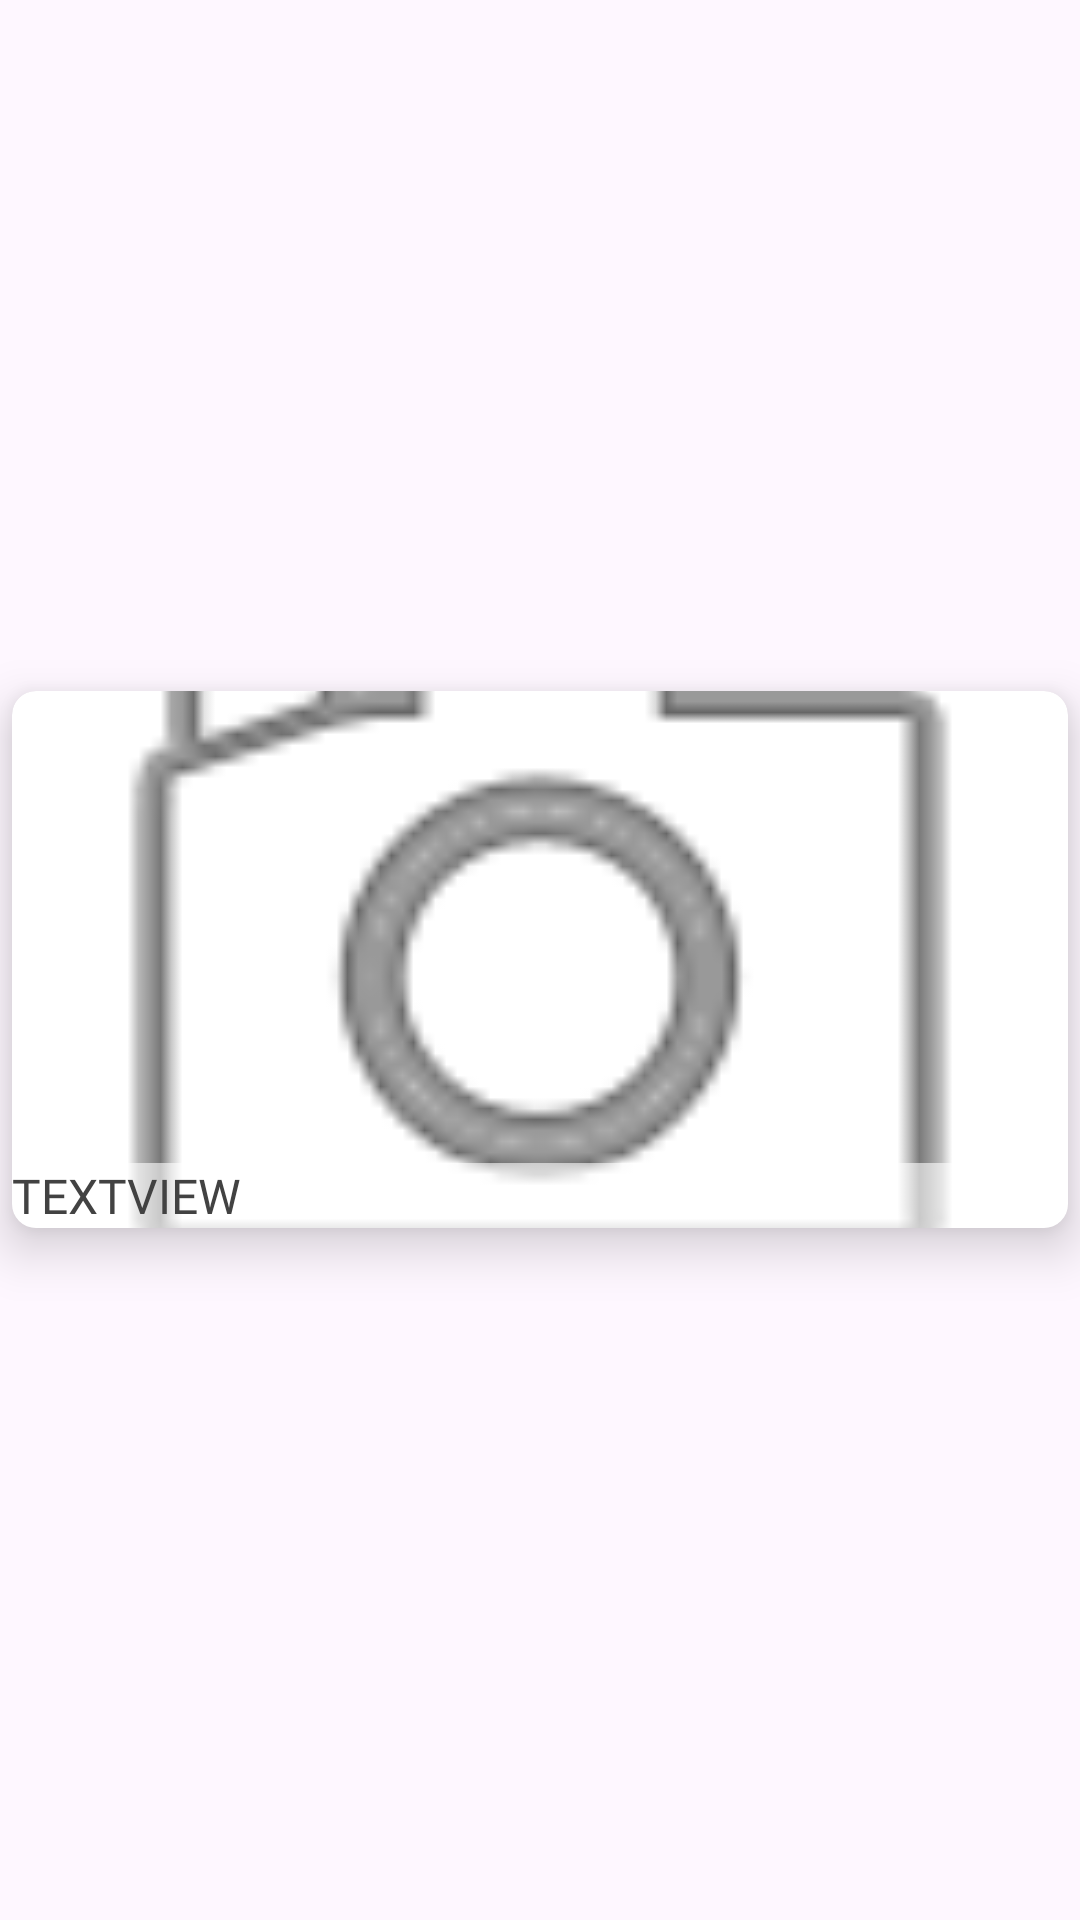

Here is an Android app screen rendered from its layout file. Give the layout XML and the strings, colors and styles it references.
<!-- AndroidManifest.xml: application theme Theme.LeerDeGitHub -->
<!-- res/layout/burguer_item_list_layout.xml -->
<?xml version="1.0" encoding="utf-8"?>
<androidx.constraintlayout.widget.ConstraintLayout xmlns:android="http://schemas.android.com/apk/res/android"
    xmlns:app="http://schemas.android.com/apk/res-auto"
    xmlns:tools="http://schemas.android.com/tools"
    android:layout_width="match_parent"
    android:layout_height="match_parent"
    android:foregroundTint="#FFFFFF">

    <LinearLayout
        android:layout_width="match_parent"
        android:layout_height="match_parent"
        android:orientation="horizontal">

        <androidx.cardview.widget.CardView
            android:id="@+id/card_view"
            android:layout_width="match_parent"
            android:layout_height="179dp"
            android:layout_gravity="center"
            android:layout_marginHorizontal="4dp"
            android:layout_marginVertical="2dp"
            app:cardCornerRadius="8dp"
            app:cardElevation="10dp">

            <ImageView
                android:id="@+id/burger_item_image"
                android:layout_width="match_parent"
                android:layout_height="match_parent"
                android:scaleType="centerCrop"
                app:srcCompat="@android:drawable/ic_menu_camera" />

            <LinearLayout
                android:layout_width="match_parent"
                android:layout_height="wrap_content"
                android:layout_gravity="bottom|fill_horizontal"
                android:background="#99FFFFFF"
                android:orientation="vertical">

                <TextView
                    android:id="@+id/burguer_item_name"
                    android:layout_width="match_parent"
                    android:layout_height="wrap_content"
                    android:fontFamily="@font/caudex_bold"
                    android:foregroundTint="#FDFDFD"
                    android:text="TextView"
                    android:textAlignment="textStart"
                    android:textAllCaps="true"
                    android:textColor="@color/cardview_dark_background"
                    android:textSize="16sp" />

            </LinearLayout>

        </androidx.cardview.widget.CardView>
    </LinearLayout>

</androidx.constraintlayout.widget.ConstraintLayout>
<!-- resources referenced by this layout -->
<resources>
  <style name="Theme.LeerDeGitHub" parent="Base.Theme.LeerDeGitHub" />
  <style name="Base.Theme.LeerDeGitHub" parent="Theme.Material3.DayNight.NoActionBar">
          
          
      </style>
</resources>
